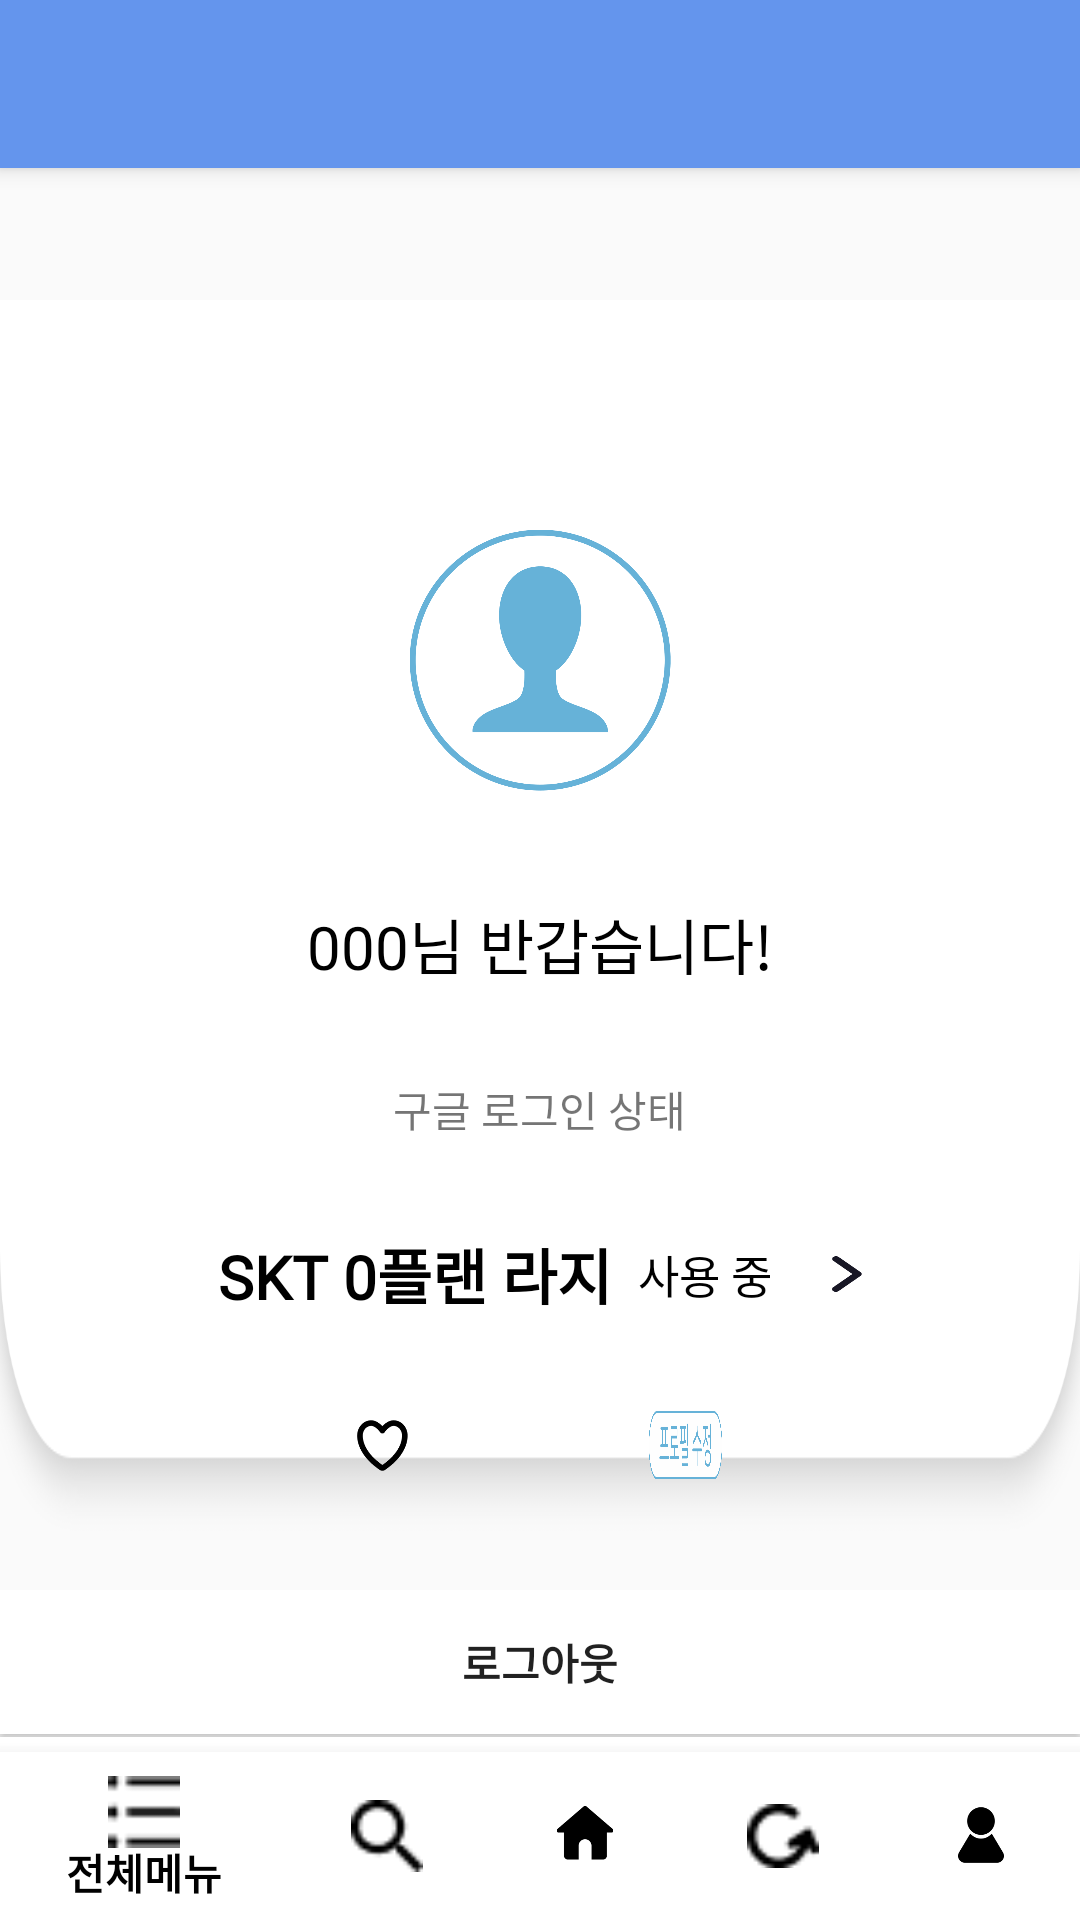

Write the Android layout XML for this screen, with the resource values it uses.
<!-- AndroidManifest.xml: application theme Theme.AppCompat.DayNight.NoActionBar -->
<!-- res/layout/activity_my_page.xml -->
<?xml version="1.0" encoding="utf-8"?>
<RelativeLayout xmlns:android="http://schemas.android.com/apk/res/android"
    xmlns:tools="http://schemas.android.com/tools"
    android:layout_width="match_parent"
    android:layout_height="match_parent"
    xmlns:app="http://schemas.android.com/apk/res-auto">

    <androidx.appcompat.widget.Toolbar
        android:id="@+id/toolbar"
        android:layout_width="match_parent"
        android:layout_height="?attr/actionBarSize"
        android:background="#6495ED"
        android:elevation="4dp"
        android:theme="@style/ThemeOverlay.AppCompat.Dark.ActionBar"
        android:popupTheme="@style/ThemeOverlay.AppCompat.Light"
        android:layout_alignParentTop="true" />


    <LinearLayout
        android:layout_marginTop="100dp"
        android:layout_width="420dp"
        android:layout_height="430dp"
        android:background="@drawable/top"
        android:orientation="vertical"
        android:id="@+id/my_profile">

        <ImageView
            android:id="@+id/profile"
            android:layout_width="100dp"
            android:layout_height="100dp"
            android:layout_marginTop="70dp"
            android:layout_gravity="center"
            android:src="@drawable/profile" />

        <TextView
            android:layout_gravity="center"
            android:id="@+id/txt1"
            android:layout_width="wrap_content"
            android:layout_height="wrap_content"
            android:fontFamily="@font/nanumsbold_e"
            android:textSize="20sp"
            android:text="000님 반갑습니다!"
            android:textColor="@color/black"
            android:layout_margin="30dp" />

        <TextView
            android:id="@+id/txt2"
            android:layout_width="wrap_content"
            android:layout_height="wrap_content"
            android:layout_gravity="center"
            android:layout_marginBottom="30dp"
            android:text="구글 로그인 상태"/>

        <LinearLayout
            android:layout_width="wrap_content"
            android:layout_height="wrap_content"
            android:layout_gravity="center"
            android:layout_marginBottom="30dp">

            <TextView
                android:id="@+id/txt4"
                android:layout_width="wrap_content"
                android:layout_height="wrap_content"
                android:layout_gravity="center"
                android:text="SKT 0플랜 라지"
                android:textSize="20dp"
                android:textColor="@color/black"
                android:textStyle="bold"
                android:fontFamily="@font/nanumsbold_e"/>

            <TextView
                android:id="@+id/txt4_1"
                android:layout_width="wrap_content"
                android:layout_height="wrap_content"
                android:layout_gravity="center"
                android:layout_marginLeft="5dp"
                android:text=" 사용 중"
                android:textSize="15dp"
                android:textColor="@color/black"
                android:fontFamily="@font/nanumslite"/>

            <ImageButton
                android:id="@+id/btn_change_use"
                android:layout_width="10dp"
                android:layout_height="12dp"
                android:layout_marginLeft="20dp"
                android:background="@drawable/change_tel"
                android:contentDescription="@string/change_profile_button_description"
                android:layout_gravity="center"
                tools:ignore="TouchTargetSizeCheck" />

        </LinearLayout>

        <LinearLayout
            android:layout_width="wrap_content"
            android:layout_height="wrap_content"
            android:layout_gravity="center">

            <ImageButton
                android:id="@+id/heart"
                android:layout_width="17dp"
                android:layout_height="17dp"
                android:layout_marginRight="40dp"
                android:background="@drawable/heart_2"
                android:contentDescription="@string/change_profile_button_description"
                android:layout_gravity="center"
                tools:ignore="TouchTargetSizeCheck" />

            <ImageButton
                android:id="@+id/imb_change_profile"
                android:layout_width="25dp"
                android:layout_height="25dp"
                android:layout_marginLeft="40dp"
                android:background="@drawable/change_profile"
                android:contentDescription="@string/change_profile_button_description"
                android:layout_gravity="center"
                tools:ignore="TouchTargetSizeCheck" />
        </LinearLayout>
    </LinearLayout>

    <LinearLayout
        android:layout_below="@id/my_profile"
        android:layout_width="match_parent"
        android:layout_height="match_parent"
        android:orientation="vertical">


        <Button
            android:id="@+id/btn_logout"
            android:layout_width="match_parent"
            android:layout_height="wrap_content"
            android:textStyle="bold"
            android:background="@color/white"
            android:text="로그아웃"
            android:layout_marginBottom="1dp"
            android:fontFamily="@font/nanumsregular" />

        <Button
            android:layout_toEndOf="@id/btn_logout"
            android:id="@+id/btn_delete_id"
            android:layout_width="match_parent"
            android:layout_height="wrap_content"
            android:textStyle="bold"
            android:background="@color/white"
            android:text="회원 탈퇴"
            android:fontFamily="@font/nanumsregular" />

    </LinearLayout>



    
    <com.google.android.material.bottomnavigation.BottomNavigationView
        android:id="@+id/bottom_navigation"
        android:layout_width="match_parent"
        android:layout_height="wrap_content"
        android:layout_alignParentBottom="true"
        android:background="@android:color/white"
        app:itemIconTint="@drawable/selector_bottom_navigation_item"
        app:itemTextColor="@android:color/black"
        app:menu="@menu/bottom_navigation_menu" />


</RelativeLayout>
<!-- resources referenced by this layout -->
<resources>
  <color name="black">#FF000000</color>
  <color name="white">#FFFFFFFF</color>
  <!-- drawable change_profile: png bitmap (drawable, 22759 bytes) -->
  <!-- drawable change_tel: png bitmap (drawable, 1524 bytes) -->
  <!-- drawable heart_2: png bitmap (drawable, 1731 bytes) -->
  <!-- drawable profile: png bitmap (drawable, 58103 bytes) -->
  <!-- drawable top: png bitmap (drawable, 10744 bytes) -->
</resources>
